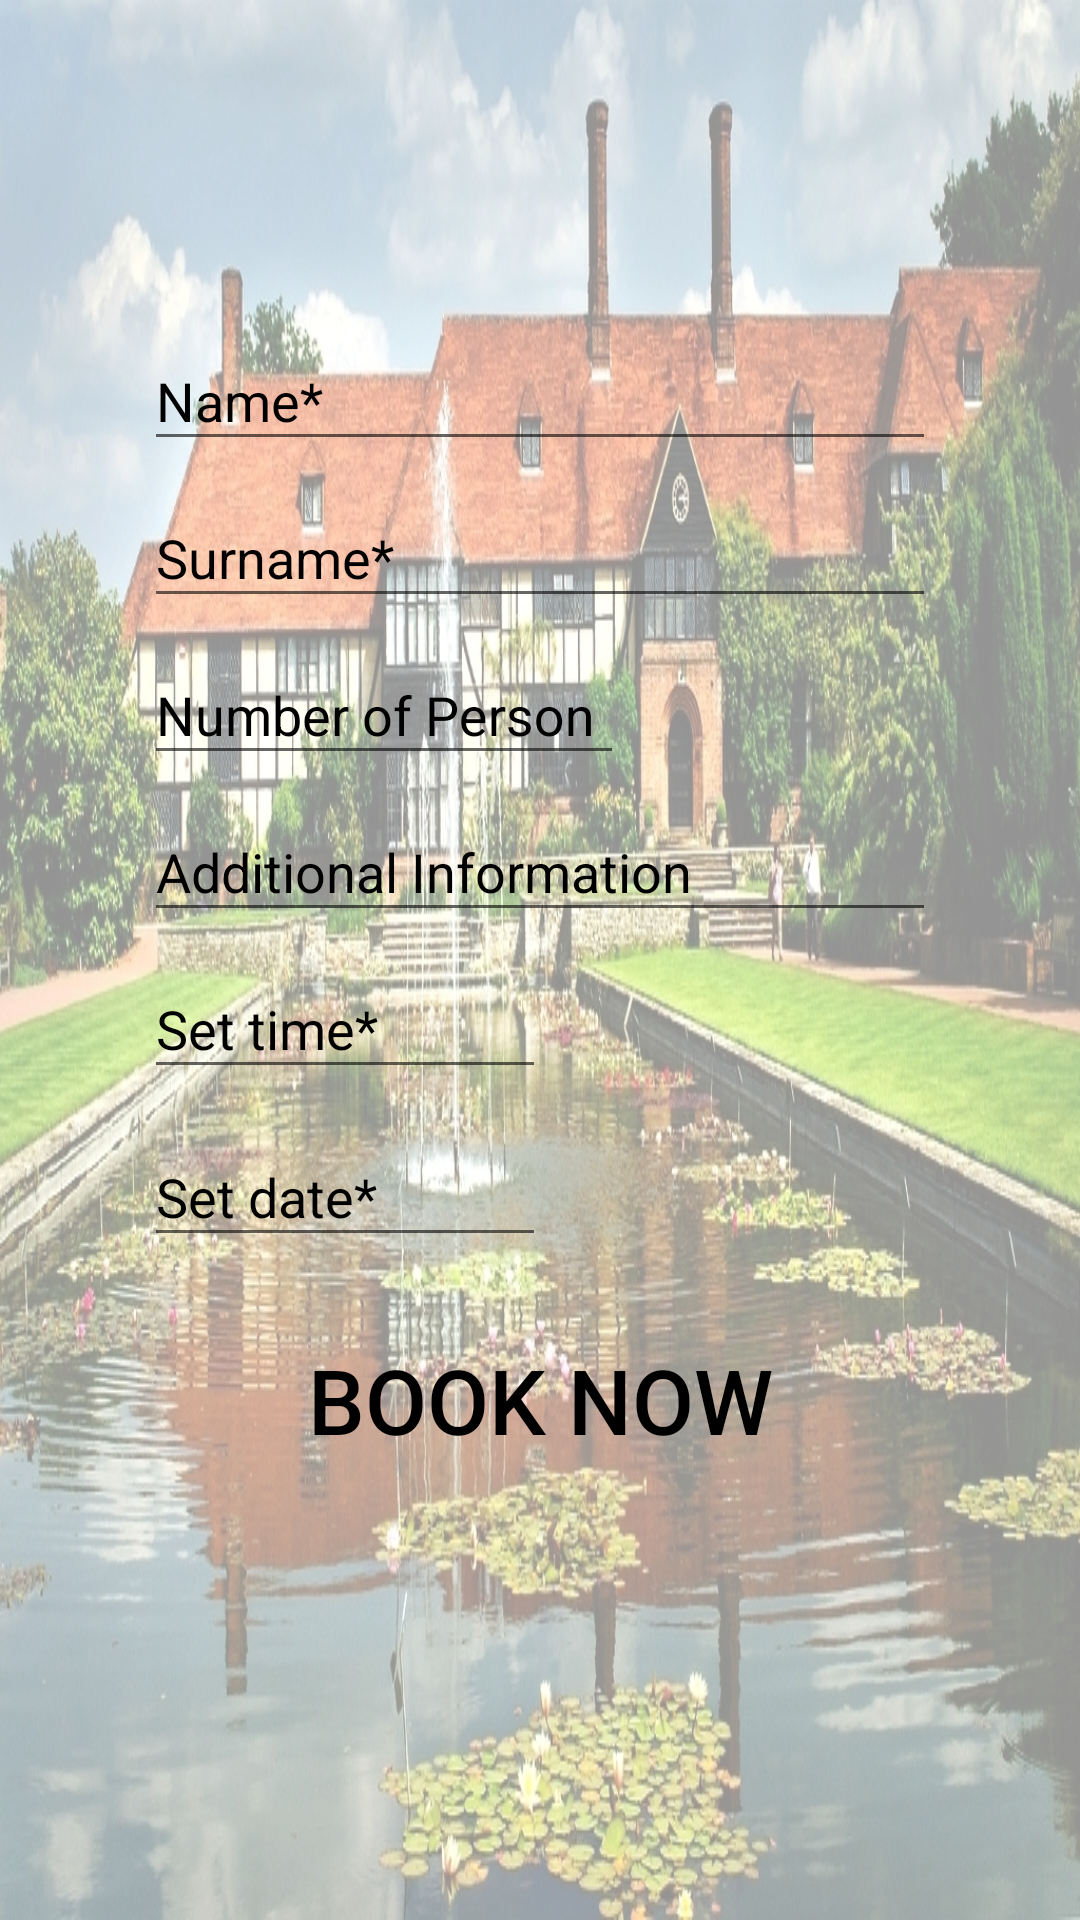

Layout XML and referenced resources for this Android screen:
<!-- AndroidManifest.xml: application theme AppTheme -->
<!-- res/layout/activity_book_garden.xml -->
<?xml version="1.0" encoding="utf-8"?>
<RelativeLayout xmlns:android="http://schemas.android.com/apk/res/android"
    android:layout_width="match_parent"
    android:layout_height="match_parent"
    android:background="@drawable/booking_background"
    android:gravity="center"
    android:fitsSystemWindows="true"
    android:orientation="vertical">

    <ScrollView
        android:layout_width="wrap_content"
        android:layout_height="wrap_content">

        <LinearLayout
            android:layout_width="match_parent"
            android:layout_height="match_parent"

            android:gravity="center"
            android:orientation="vertical"
            android:paddingLeft="48dp"
            android:paddingRight="48dp"
            android:paddingBottom="48dp"
            android:scrollbars="vertical">

            <android.support.design.widget.TextInputLayout
                android:layout_width="match_parent"
                android:layout_height="wrap_content"
                android:textColorHint="#000000">

                <android.support.design.widget.TextInputEditText
                    android:layout_width="match_parent"
                    android:layout_height="wrap_content"
                    android:hint="Name*"
                    android:id="@+id/txtbookname"
                    android:inputType="text"
                    android:textColor="#000000" />
            </android.support.design.widget.TextInputLayout>

            <android.support.design.widget.TextInputLayout
                android:layout_width="match_parent"
                android:layout_height="wrap_content"
                android:textColorHint="#000000">

                <android.support.design.widget.TextInputEditText
                    android:layout_width="match_parent"
                    android:layout_height="wrap_content"
                    android:hint="Surname*"
                    android:id="@+id/txtbooksname"
                    android:inputType="text"
                    android:textColor="#000000" />
            </android.support.design.widget.TextInputLayout>

            <android.support.design.widget.TextInputLayout
                android:layout_width="match_parent"
                android:layout_height="wrap_content"
                android:textColorHint="#000000">

                <android.support.design.widget.TextInputEditText
                    android:layout_width="160dp"
                    android:layout_height="wrap_content"
                    android:hint="Number of Person"
                    android:id="@+id/txtbooknoofperson"
                    android:inputType="number"
                    android:textColor="#000000" />
            </android.support.design.widget.TextInputLayout>

            <android.support.design.widget.TextInputLayout
                android:layout_width="match_parent"
                android:layout_height="wrap_content"
                android:textColorHint="#000000">

                <android.support.design.widget.TextInputEditText
                    android:layout_width="match_parent"
                    android:layout_height="wrap_content"
                    android:hint="Additional Information"
                    android:id="@+id/txtbookadtionalinfo"
                    android:inputType="text"
                    android:textColor="#000000" />
            </android.support.design.widget.TextInputLayout>

            <RelativeLayout
                android:layout_width="match_parent"
                android:layout_height="wrap_content"
                android:orientation="horizontal">

                <android.support.design.widget.TextInputLayout
                    android:layout_width="match_parent"
                    android:layout_height="wrap_content"
                    android:textColorHint="#000000">

                    <EditText
                        android:id="@+id/txtbooktime"
                        android:layout_width="match_parent"
                        android:layout_height="wrap_content"
                        android:layout_marginRight="130dp"
                        android:focusable="false"
                        android:hint="Set time*"
                        android:inputType="none"
                        android:textColor="#000000" />
                </android.support.design.widget.TextInputLayout>

                <ImageButton
                    android:id="@+id/btntime"
                    android:layout_width="50dp"
                    android:layout_height="50dp"
                    android:layout_marginTop="6dp"
                    android:layout_alignParentEnd="true"
                    android:layout_alignParentRight="true"
                    android:layout_alignParentTop="true"
                    android:layout_gravity="right"
                    android:background="@null"
                    android:src="@drawable/watch" />
            </RelativeLayout>

            <RelativeLayout
                android:layout_width="match_parent"
                android:layout_height="wrap_content"
                android:orientation="horizontal">

                <android.support.design.widget.TextInputLayout
                    android:layout_width="match_parent"
                    android:layout_height="wrap_content"
                    android:textColorHint="#000000">

                    <EditText
                        android:layout_width="match_parent"
                        android:layout_height="wrap_content"
                        android:hint="Set date*"
                        android:focusable="false"
                        android:layout_marginRight="130dp"
                        android:inputType="none"
                        android:id="@+id/txtbookdate"
                        android:textColor="#000000" />
                </android.support.design.widget.TextInputLayout>

                <ImageButton
                    android:layout_width="50dp"
                    android:layout_height="50dp"
                    android:layout_marginTop="6dp"
                    android:id="@+id/btndate"
                    android:background="@null"
                    android:src="@drawable/calendar"
                    android:layout_alignParentRight="true" />
            </RelativeLayout>

            <Button
                android:id="@+id/btnbook"
                android:layout_width="match_parent"
                android:layout_height="fill_parent"
                android:layout_marginTop="20dp"
                android:background="?android:attr/selectableItemBackground"
                android:text="book now"

                android:textColor="#000000"
                android:textSize="30sp" />


        </LinearLayout>

    </ScrollView>
</RelativeLayout>
<!-- resources referenced by this layout -->
<resources>
  <!-- drawable booking_background: jpg bitmap (drawable, 513539 bytes) -->
  <style name="AppTheme" parent="Theme.AppCompat.Light.NoActionBar">
          
          <item name="colorPrimary">@color/colorPrimary</item>
          <item name="colorPrimaryDark">@color/colorPrimary</item>
          <item name="colorAccent">@color/colorAccent</item>
      </style>
  <color name="colorPrimary">#7d8768</color>
  <color name="colorAccent">#ffffff</color>
</resources>
